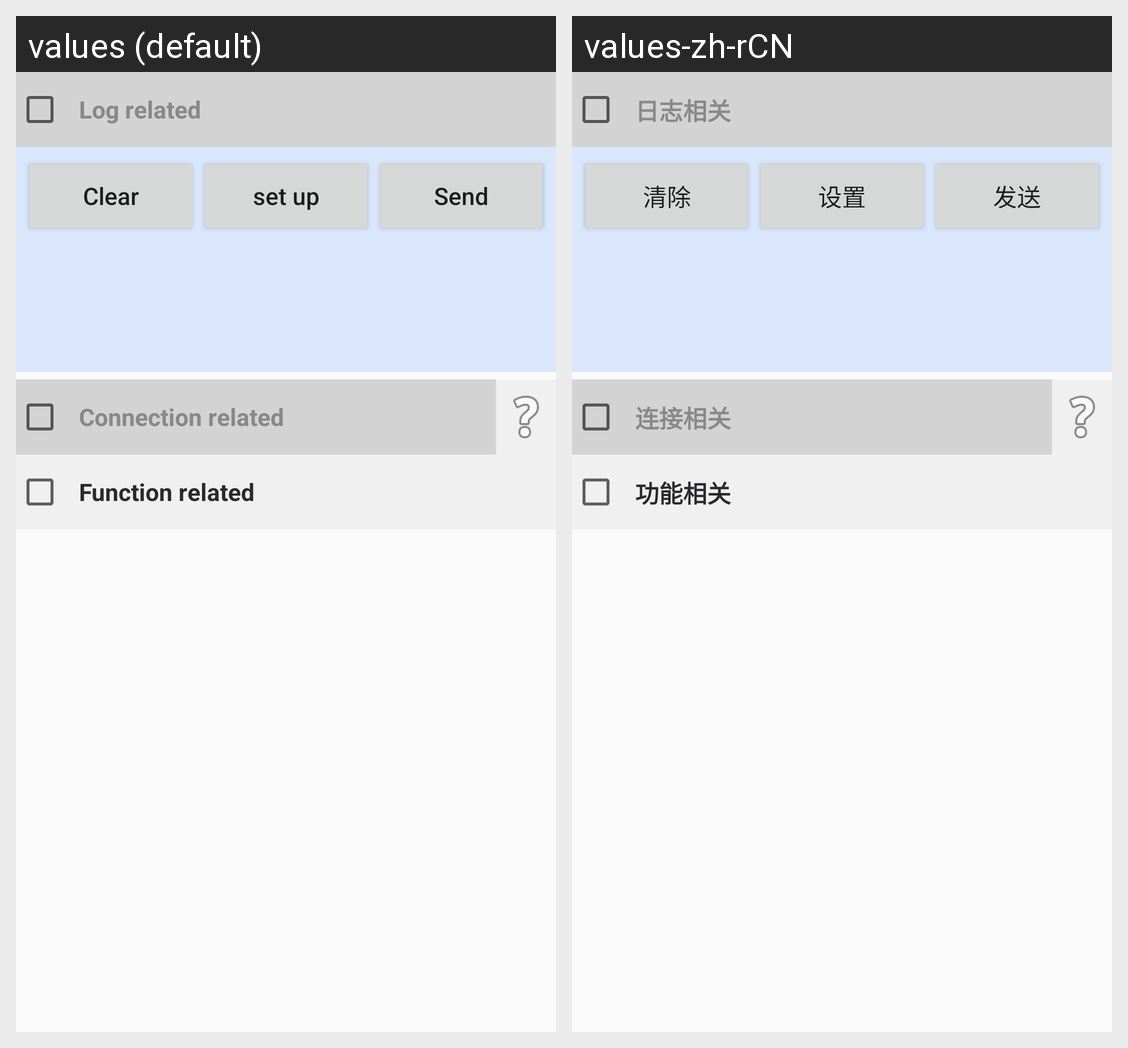

Locale-by-locale string values for the Android screen shown in this grid:
Android screen res/layout/activity_main.xml rendered under 2 locales, left to right: values (default), values-zh-rCN. Device: Nexus 5 (rendered at 1080×1920; each locale shown at half size, 540×960, under a caption strip naming it); theme AppTheme.
Strings drawn on this screen, with the default value and each locale's value (text and hints the layout hard-codes, and strings that could not be matched under every locale, appear in the picture but are not listed):

connect_info
  values: Connection related
  values-zh-rCN: 连接相关

fun_info
  values: Function related
  values-zh-rCN: 功能相关

log_info
  values: Log related
  values-zh-rCN: 日志相关

btn_clear
  values: Clear
  values-zh-rCN: 清除

btn_set
  values: set up
  values-zh-rCN: 设置

btn_send
  values: Send
  values-zh-rCN: 发送
